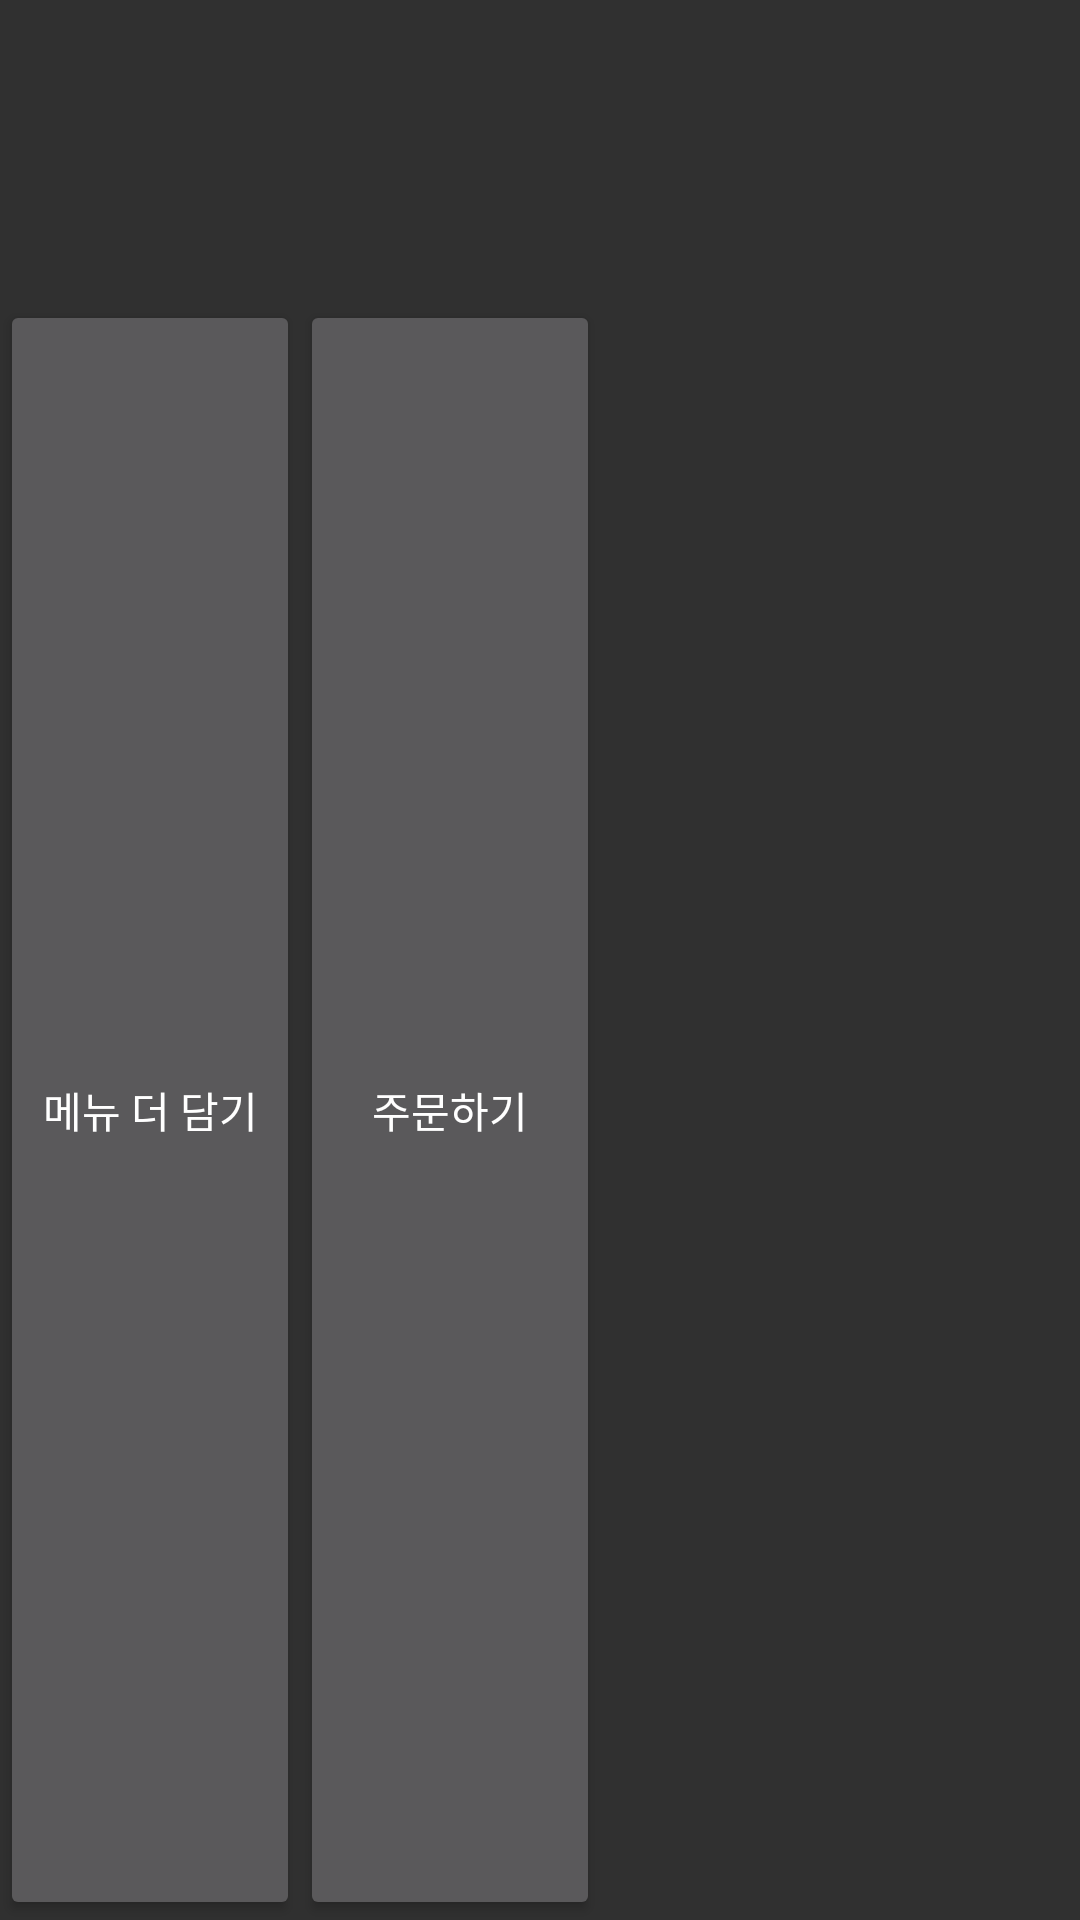

Reconstruct the res/layout file that produces this screen, plus the resources it refers to.
<!-- AndroidManifest.xml: application theme Theme.AppCompat.NoActionBar -->
<!-- res/layout/basket.xml -->
<?xml version="1.0" encoding="utf-8"?>
<LinearLayout xmlns:android="http://schemas.android.com/apk/res/android"
    xmlns:tools="http://schemas.android.com/tools"
    android:orientation="vertical"
    android:layout_width="match_parent"
    android:layout_height="match_parent"
    tools:context=".Basket">

    <LinearLayout
        android:layout_width="match_parent"
        android:layout_height="100dp">

        <ListView
            android:id="@+id/listView2"
            android:layout_width="match_parent"
            android:layout_height="match_parent" />

    </LinearLayout>
    <LinearLayout
        android:layout_width="match_parent"
        android:layout_height="match_parent"
        android:orientation="horizontal">

        <Button
            android:id="@+id/returnbt"
            android:layout_width="100dp"
            android:layout_height="match_parent"
            android:text="메뉴 더 담기">
        </Button>
        <Button
            android:layout_width="100dp"
            android:layout_height="match_parent"
            android:text="주문하기">
        </Button>
    </LinearLayout>

</LinearLayout>
<!-- resources referenced by this layout -->
<resources>

</resources>
